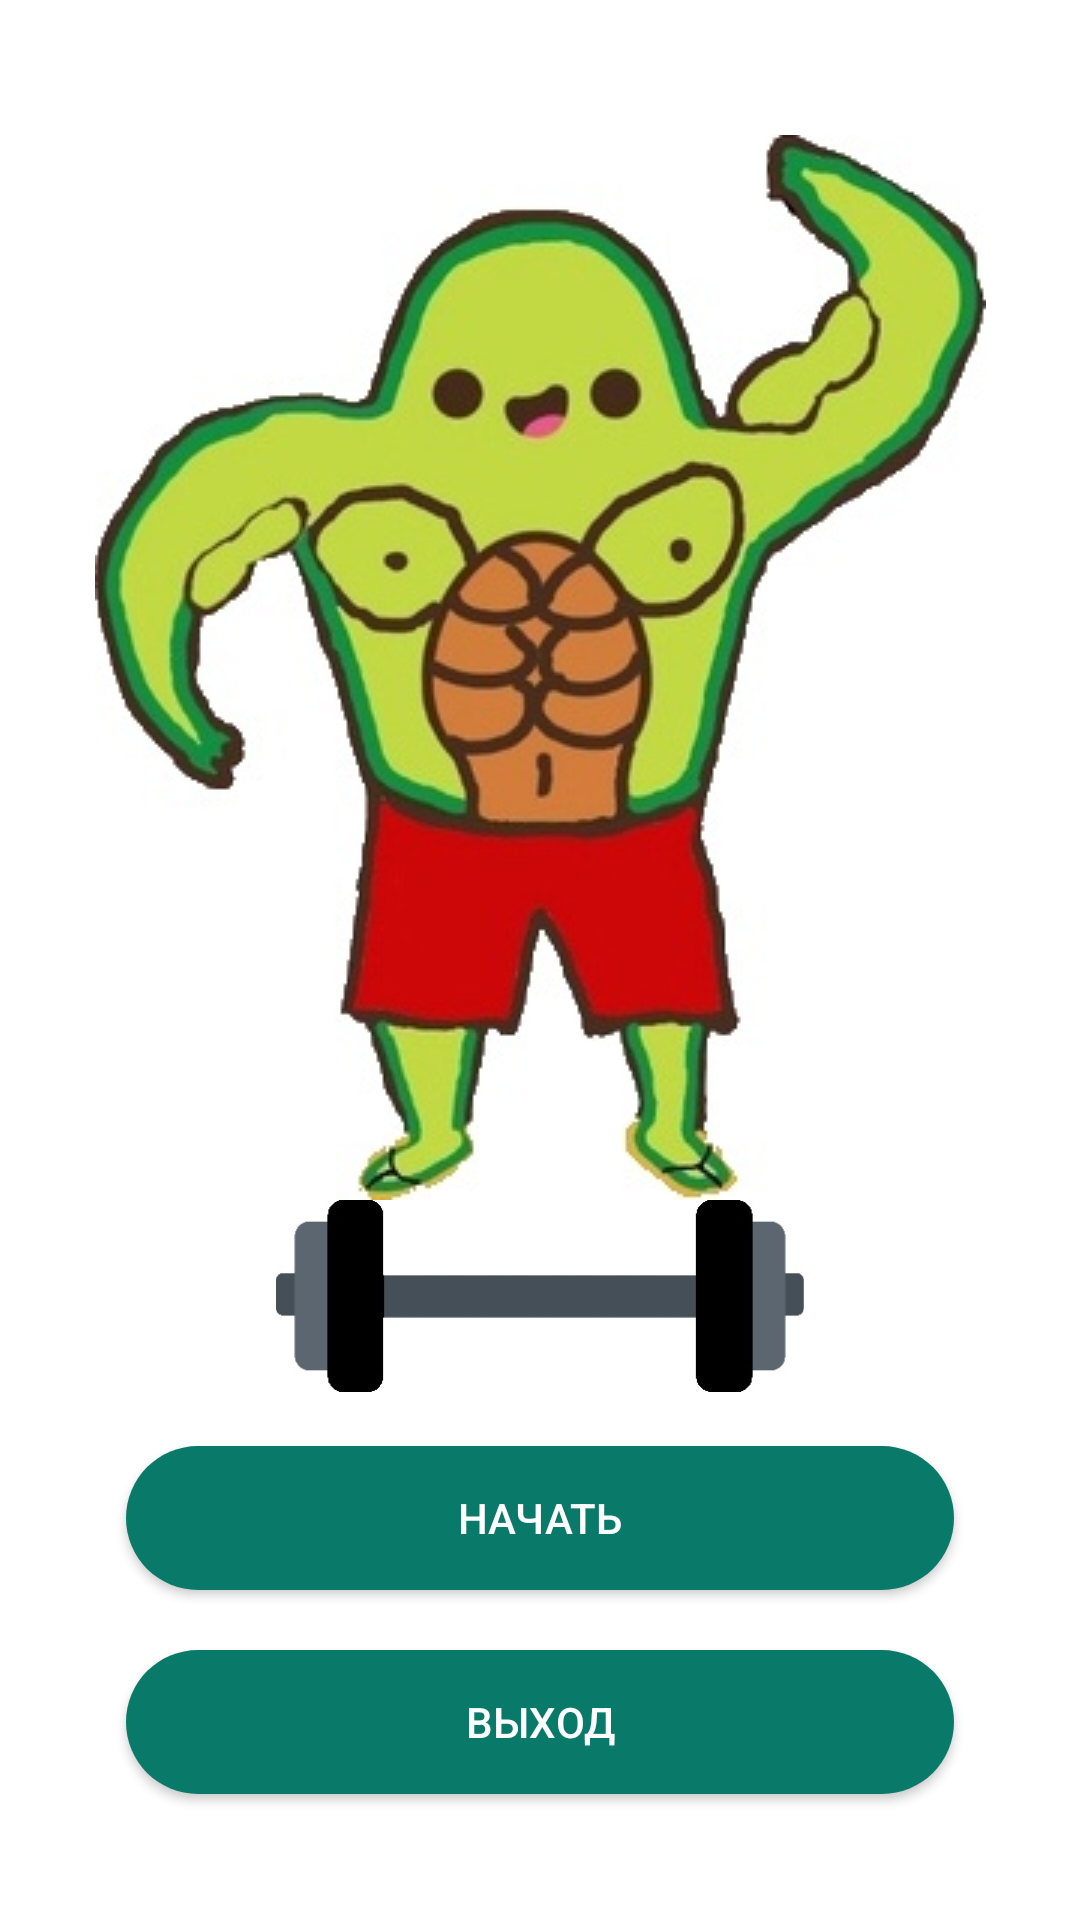

Here is an Android app screen rendered from its layout file. Give the layout XML and the strings, colors and styles it references.
<!-- AndroidManifest.xml: application theme Theme.TheGame -->
<!-- res/layout/activity_main.xml -->
<?xml version="1.0" encoding="utf-8"?>
<androidx.constraintlayout.widget.ConstraintLayout xmlns:android="http://schemas.android.com/apk/res/android"
    xmlns:app="http://schemas.android.com/apk/res-auto"
    xmlns:tools="http://schemas.android.com/tools"
    android:layout_width="match_parent"
    android:layout_height="match_parent"
    android:background="@color/white"
    tools:context=".MainActivity">

    <LinearLayout
        android:id="@+id/linearLayout"
        android:layout_width="match_parent"
        android:layout_height="wrap_content"
        android:layout_marginStart="32dp"
        android:layout_marginEnd="32dp"
        android:layout_marginBottom="32dp"
        android:orientation="vertical"
        app:layout_constraintBottom_toBottomOf="parent"
        app:layout_constraintEnd_toEndOf="parent"
        app:layout_constraintStart_toStartOf="parent">

        <Button
            android:id="@+id/startbtn"
            android:layout_width="match_parent"
            android:layout_height="wrap_content"
            android:layout_margin="10sp"
            android:background="@drawable/btns"
            android:text="Начать"
            android:onClick="startbutton"
            android:textColor="@color/white" />

        <Button
            android:id="@+id/exitbtn"
            android:layout_width="match_parent"
            android:layout_height="wrap_content"
            android:layout_margin="10sp"
            android:background="@drawable/btns"
            android:text="Выход"
            android:onClick="exitbutton"
            android:textColor="@color/white" />
    </LinearLayout>

    <ImageView
        android:id="@+id/imageView"
        android:layout_width="match_parent"
        android:layout_height="64dp"
        android:layout_marginStart="8dp"
        android:layout_marginEnd="8dp"
        android:layout_marginBottom="8dp"
        app:layout_constraintBottom_toTopOf="@+id/linearLayout"
        app:layout_constraintEnd_toEndOf="parent"
        app:layout_constraintHorizontal_bias="0.5"
        app:layout_constraintStart_toStartOf="parent"
        app:srcCompat="@drawable/shtanga" />

    <ImageView
        android:id="@+id/imageView2"
        android:layout_width="wrap_content"
        android:layout_height="wrap_content"
        app:layout_constraintBottom_toTopOf="@+id/imageView"
        app:layout_constraintEnd_toEndOf="parent"
        app:layout_constraintHorizontal_bias="0.5"
        app:layout_constraintStart_toStartOf="parent"
        app:srcCompat="@drawable/avocadman" />
</androidx.constraintlayout.widget.ConstraintLayout>
<!-- resources referenced by this layout -->
<resources>
  <color name="white">#FFFFFFFF</color>
  <!-- drawable avocadman: jpeg bitmap (drawable, 37713 bytes) -->
  <!-- drawable btns (drawable) -->
  <?xml version="1.0" encoding="utf-8"?>
  <shape xmlns:android="http://schemas.android.com/apk/res/android" android:shape="rectangle">
      <solid android:color="@color/green"></solid>
      <corners android:radius="40dp"></corners>
  
  </shape>
  <!-- drawable shtanga: jpeg bitmap (drawable, 10386 bytes) -->
  <style name="Theme.TheGame" parent="Theme.MaterialComponents.DayNight.DarkActionBar">
          
          <item name="colorPrimary">@color/green</item>
          <item name="colorPrimaryVariant">@color/green</item>
          <item name="colorOnPrimary">@color/white</item>
          
          <item name="colorSecondary">@color/teal_200</item>
          <item name="colorSecondaryVariant">@color/teal_700</item>
          <item name="colorOnSecondary">@color/black</item>
          
          <item name="android:statusBarColor">?attr/colorPrimaryVariant</item>
          
      </style>
  <color name="green">#097969</color>
  <color name="teal_200">#FF03DAC5</color>
  <color name="teal_700">#FF018786</color>
  <color name="black">#FF000000</color>
</resources>
